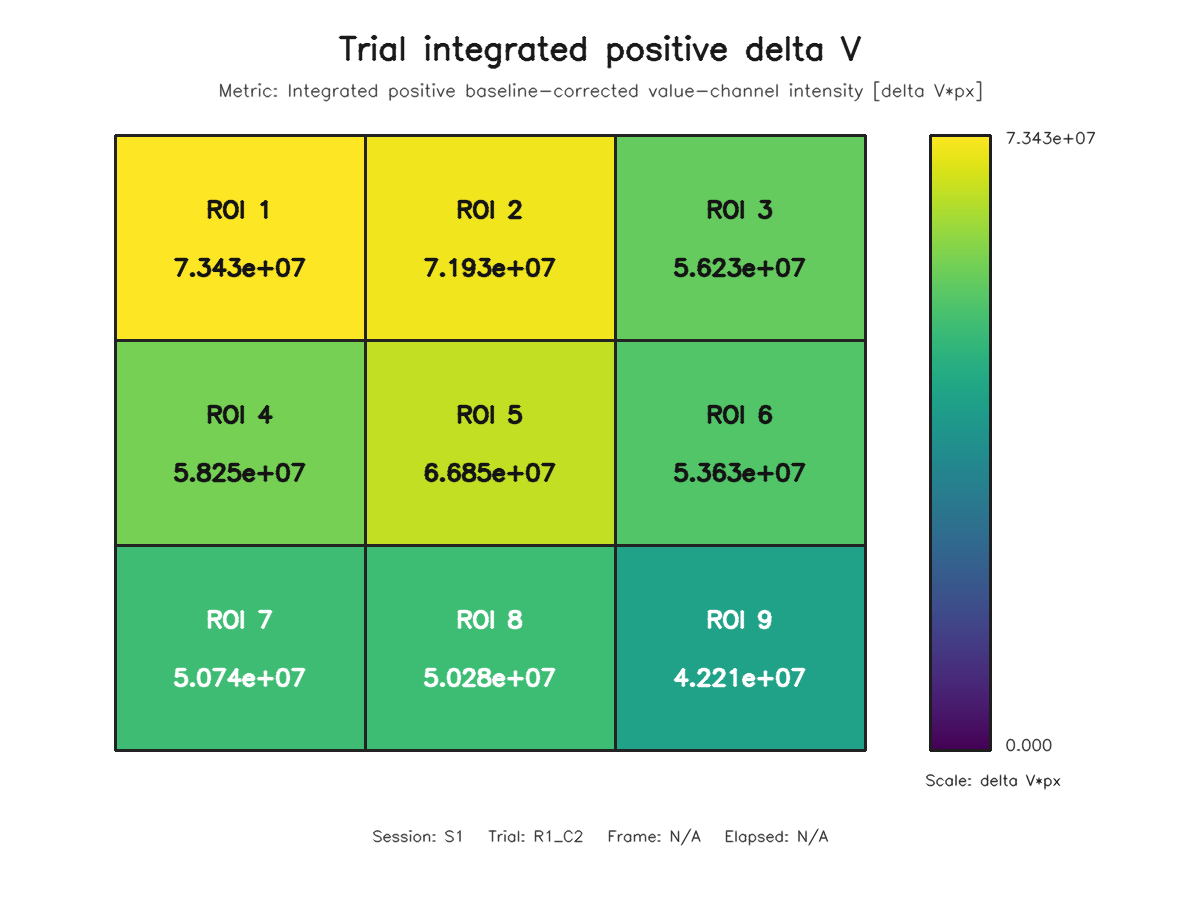

Source data for this figure (header and first rows):
roi, row, column, value
1, 1, 1, 73427786
2, 1, 2, 71928296
3, 1, 3, 56228484
4, 2, 1, 58247284
5, 2, 2, 66853237
6, 2, 3, 53630827
7, 3, 1, 50737044
8, 3, 2, 50280372
9, 3, 3, 42208997
